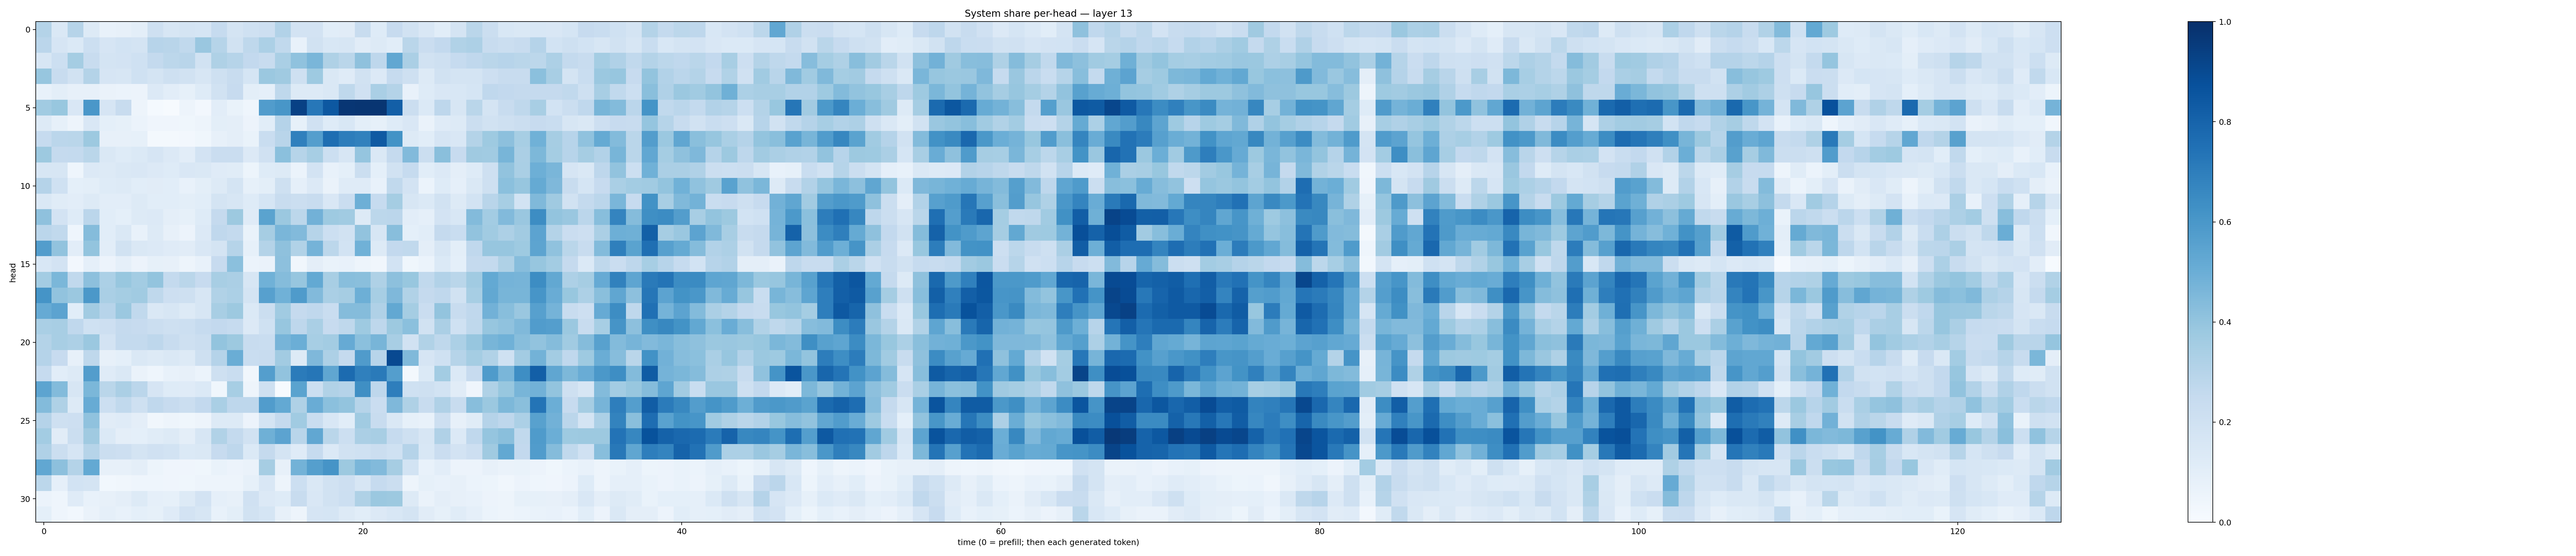

Values plotted in this chart, from the file beside it:
0.3056555, 0.14305024, 0.29919347, 0.127682, 0.07690546, 0.078468084, 0.09910632, 0.20357439, 0.15835953, 0.1785575, 0.16967128, 0.2479012, 0.17839679, 0.19997871, 0.21333864, 0.31052428, 0.18259025, 0.18040498, 0.10649253, 0.112264514, 0.24016751, 0.12186417, 0.24537718, 0.19307484
0.2826, 0.1663, 0.1396, 0.2183, 0.1643, 0.1838, 0.1744, 0.2968, 0.2926, 0.2628, 0.3864, 0.2971, 0.1939, 0.271, 0.3315, 0.2651, 0.07443, 0.1944, 0.1552, 0.1594, 0.1098, 0.1278, 0.1077, 0.2872
0.1581, 0.2151, 0.3544, 0.2352, 0.1785, 0.1826, 0.201, 0.2563, 0.2812, 0.2893, 0.1934, 0.3227, 0.2987, 0.2588, 0.2413, 0.3372, 0.4099, 0.4613, 0.3228, 0.2853, 0.4114, 0.2753, 0.5281, 0.3335
0.3907, 0.2412, 0.1898, 0.3052, 0.1654, 0.1569, 0.2023, 0.1772, 0.2065, 0.1875, 0.1584, 0.2049, 0.2367, 0.1713, 0.3795, 0.3697, 0.2094, 0.3742, 0.1471, 0.1194, 0.1903, 0.1337, 0.2486, 0.209
0.07624, 0.09953, 0.07835, 0.07975, 0.06604, 0.06226, 0.05491, 0.1362, 0.1045, 0.08245, 0.1239, 0.1941, 0.2454, 0.09818, 0.0893, 0.2719, 0.1301, 0.1258, 0.1415, 0.2717, 0.1987, 0.338, 0.3081, 0.07517
0.365, 0.3877, 0.1514, 0.5987, 0.1664, 0.2368, 0.05067, 0.01174, 0.00764, 0.04889, 0.02647, 0.1028, 0.06958, 0.04644, 0.5748, 0.6029, 0.9306, 0.7249, 0.8474, 0.9733, 0.9772, 0.9802, 0.8182, 0.2214
0.1302, 0.08381, 0.05074, 0.1514, 0.09118, 0.08377, 0.06215, 0.04108, 0.0409, 0.03901, 0.04773, 0.1001, 0.09651, 0.05581, 0.1071, 0.3038, 0.08442, 0.1982, 0.1211, 0.1538, 0.09849, 0.08267, 0.1245, 0.1498
0.2478, 0.2839, 0.2874, 0.3776, 0.07855, 0.08078, 0.0844, 0.02301, 0.02252, 0.02549, 0.03618, 0.08193, 0.0971, 0.06822, 0.2319, 0.2897, 0.6909, 0.5667, 0.7579, 0.7022, 0.686, 0.8388, 0.6209, 0.1254
0.3765, 0.2504, 0.2554, 0.2856, 0.1451, 0.1227, 0.1376, 0.1653, 0.1352, 0.1052, 0.1803, 0.2289, 0.23, 0.1366, 0.1972, 0.418, 0.2969, 0.3469, 0.2154, 0.1581, 0.3965, 0.148, 0.2515, 0.4442
0.1566, 0.1578, 0.04547, 0.1329, 0.1276, 0.1419, 0.1513, 0.1334, 0.124, 0.1522, 0.1463, 0.1174, 0.1158, 0.05165, 0.1231, 0.1299, 0.06173, 0.1804, 0.07608, 0.09342, 0.2191, 0.09243, 0.1924, 0.2466
0.303, 0.1992, 0.09162, 0.09788, 0.1221, 0.1304, 0.1069, 0.113, 0.107, 0.07112, 0.1009, 0.1325, 0.178, 0.08279, 0.09983, 0.205, 0.08943, 0.1352, 0.06266, 0.118, 0.121, 0.07785, 0.2645, 0.1822
0.1461, 0.1166, 0.102, 0.1268, 0.1031, 0.1047, 0.1288, 0.1091, 0.1073, 0.09783, 0.1071, 0.1775, 0.1576, 0.1248, 0.1682, 0.2421, 0.2197, 0.2388, 0.152, 0.2298, 0.4959, 0.2472, 0.3554, 0.1565
0.4114, 0.1827, 0.125, 0.2844, 0.1076, 0.0899, 0.1296, 0.1342, 0.09476, 0.08431, 0.1229, 0.2536, 0.3758, 0.1176, 0.5482, 0.3808, 0.2782, 0.4827, 0.3745, 0.364, 0.1317, 0.2807, 0.2813, 0.1028
0.2829, 0.2626, 0.04663, 0.4337, 0.106, 0.1461, 0.07499, 0.1289, 0.08062, 0.05494, 0.1358, 0.2659, 0.2542, 0.06965, 0.3498, 0.4627, 0.4445, 0.2993, 0.2157, 0.1952, 0.4041, 0.1572, 0.4275, 0.09278
0.5737, 0.4033, 0.1029, 0.4, 0.1024, 0.1946, 0.1479, 0.1332, 0.1186, 0.1107, 0.1485, 0.1736, 0.2972, 0.08525, 0.3081, 0.4128, 0.3145, 0.4734, 0.2797, 0.1866, 0.4877, 0.1296, 0.2594, 0.264
0.156, 0.1818, 0.02408, 0.08775, 0.0575, 0.08642, 0.05789, 0.08244, 0.08146, 0.04799, 0.07417, 0.2447, 0.4192, 0.0619, 0.06309, 0.4176, 0.03493, 0.09393, 0.06949, 0.07597, 0.04866, 0.03391, 0.1842, 0.03553
0.3563, 0.4578, 0.2641, 0.4158, 0.329, 0.3899, 0.3558, 0.3989, 0.255, 0.2861, 0.2431, 0.3405, 0.3356, 0.1625, 0.4867, 0.4341, 0.3916, 0.5204, 0.343, 0.4258, 0.4234, 0.3242, 0.4144, 0.3898
0.6146, 0.406, 0.3793, 0.5975, 0.3368, 0.3548, 0.3656, 0.2701, 0.2136, 0.2103, 0.158, 0.3139, 0.33, 0.1766, 0.5614, 0.4864, 0.5834, 0.4446, 0.3371, 0.3483, 0.4932, 0.3464, 0.4509, 0.3134
0.5128, 0.5432, 0.1057, 0.3599, 0.2934, 0.3799, 0.2622, 0.1482, 0.1624, 0.1283, 0.1617, 0.3401, 0.3785, 0.1401, 0.2221, 0.3654, 0.2522, 0.2695, 0.2336, 0.4356, 0.4371, 0.3164, 0.527, 0.3528
0.339, 0.3423, 0.2673, 0.2025, 0.214, 0.251, 0.2426, 0.226, 0.21, 0.2162, 0.2475, 0.2599, 0.2466, 0.1366, 0.2019, 0.3908, 0.2743, 0.339, 0.2454, 0.272, 0.3746, 0.2761, 0.3751, 0.4201
0.3047, 0.3437, 0.3255, 0.38, 0.1802, 0.2542, 0.2564, 0.2758, 0.2379, 0.2086, 0.2228, 0.4015, 0.3788, 0.2419, 0.2341, 0.4724, 0.4993, 0.3463, 0.3556, 0.5131, 0.4207, 0.4666, 0.3421, 0.1876
0.3042, 0.2432, 0.07939, 0.272, 0.082, 0.08985, 0.1445, 0.1276, 0.1435, 0.13, 0.2069, 0.3027, 0.5033, 0.2333, 0.2386, 0.3628, 0.1298, 0.4499, 0.328, 0.2528, 0.5784, 0.2935, 0.9004, 0.4492
0.2478, 0.1067, 0.1309, 0.5705, 0.1194, 0.1432, 0.06309, 0.0466, 0.07114, 0.07836, 0.06019, 0.2037, 0.2337, 0.03418, 0.57, 0.4031, 0.7106, 0.7301, 0.5331, 0.7725, 0.6907, 0.7137, 0.5674, 0.01861
0.542, 0.4378, 0.1636, 0.4576, 0.2856, 0.3359, 0.2827, 0.1672, 0.1218, 0.1196, 0.14, 0.03751, 0.3441, 0.04853, 0.204, 0.004739, 0.5498, 0.2154, 0.3153, 0.3026, 0.6345, 0.2763, 0.698, 0.2005
0.4386, 0.321, 0.1304, 0.5103, 0.2184, 0.2647, 0.2086, 0.2661, 0.2448, 0.2254, 0.261, 0.3396, 0.2751, 0.2749, 0.5757, 0.5198, 0.321, 0.5075, 0.419, 0.3995, 0.299, 0.2269, 0.4531, 0.3232
0.3037, 0.2106, 0.2134, 0.4085, 0.113, 0.1206, 0.0957, 0.03459, 0.04709, 0.03834, 0.04694, 0.1312, 0.1268, 0.05617, 0.1756, 0.2521, 0.3659, 0.2329, 0.1537, 0.1072, 0.3645, 0.2419, 0.1407, 0.08447
0.3559, 0.1112, 0.2234, 0.3702, 0.1373, 0.0945, 0.09176, 0.1163, 0.132, 0.09748, 0.1638, 0.3162, 0.2555, 0.195, 0.4896, 0.5466, 0.2901, 0.5308, 0.2879, 0.2178, 0.3334, 0.3416, 0.2495, 0.2052
0.3179, 0.2232, 0.1654, 0.2982, 0.2229, 0.2117, 0.1729, 0.1988, 0.1853, 0.1387, 0.1483, 0.2442, 0.2765, 0.1405, 0.2533, 0.1784, 0.1183, 0.2461, 0.1367, 0.1939, 0.2026, 0.2204, 0.2029, 0.3025
0.528, 0.4165, 0.3084, 0.5199, 0.08121, 0.08169, 0.09574, 0.05314, 0.04014, 0.04113, 0.03696, 0.06724, 0.05781, 0.06431, 0.3505, 0.0796, 0.4773, 0.5635, 0.6103, 0.3782, 0.4612, 0.4447, 0.3481, 0.1856
0.2793, 0.08905, 0.1864, 0.1773, 0.02925, 0.03193, 0.04301, 0.04443, 0.04062, 0.03579, 0.04946, 0.04868, 0.04768, 0.0827, 0.152, 0.04986, 0.2168, 0.1465, 0.1925, 0.2123, 0.1606, 0.2467, 0.2258, 0.04996
0.05864, 0.04616, 0.1208, 0.07414, 0.08175, 0.09588, 0.1281, 0.08966, 0.08315, 0.1302, 0.183, 0.08822, 0.08176, 0.1958, 0.1362, 0.1236, 0.241, 0.15, 0.1884, 0.2154, 0.3224, 0.3815, 0.3756, 0.1274
0.09076, 0.04597, 0.02941, 0.06425, 0.088, 0.0735, 0.09264, 0.08517, 0.1187, 0.1812, 0.1614, 0.07734, 0.1006, 0.1945, 0.1712, 0.07883, 0.04797, 0.1653, 0.1688, 0.1308, 0.1067, 0.1343, 0.1559, 0.1742
